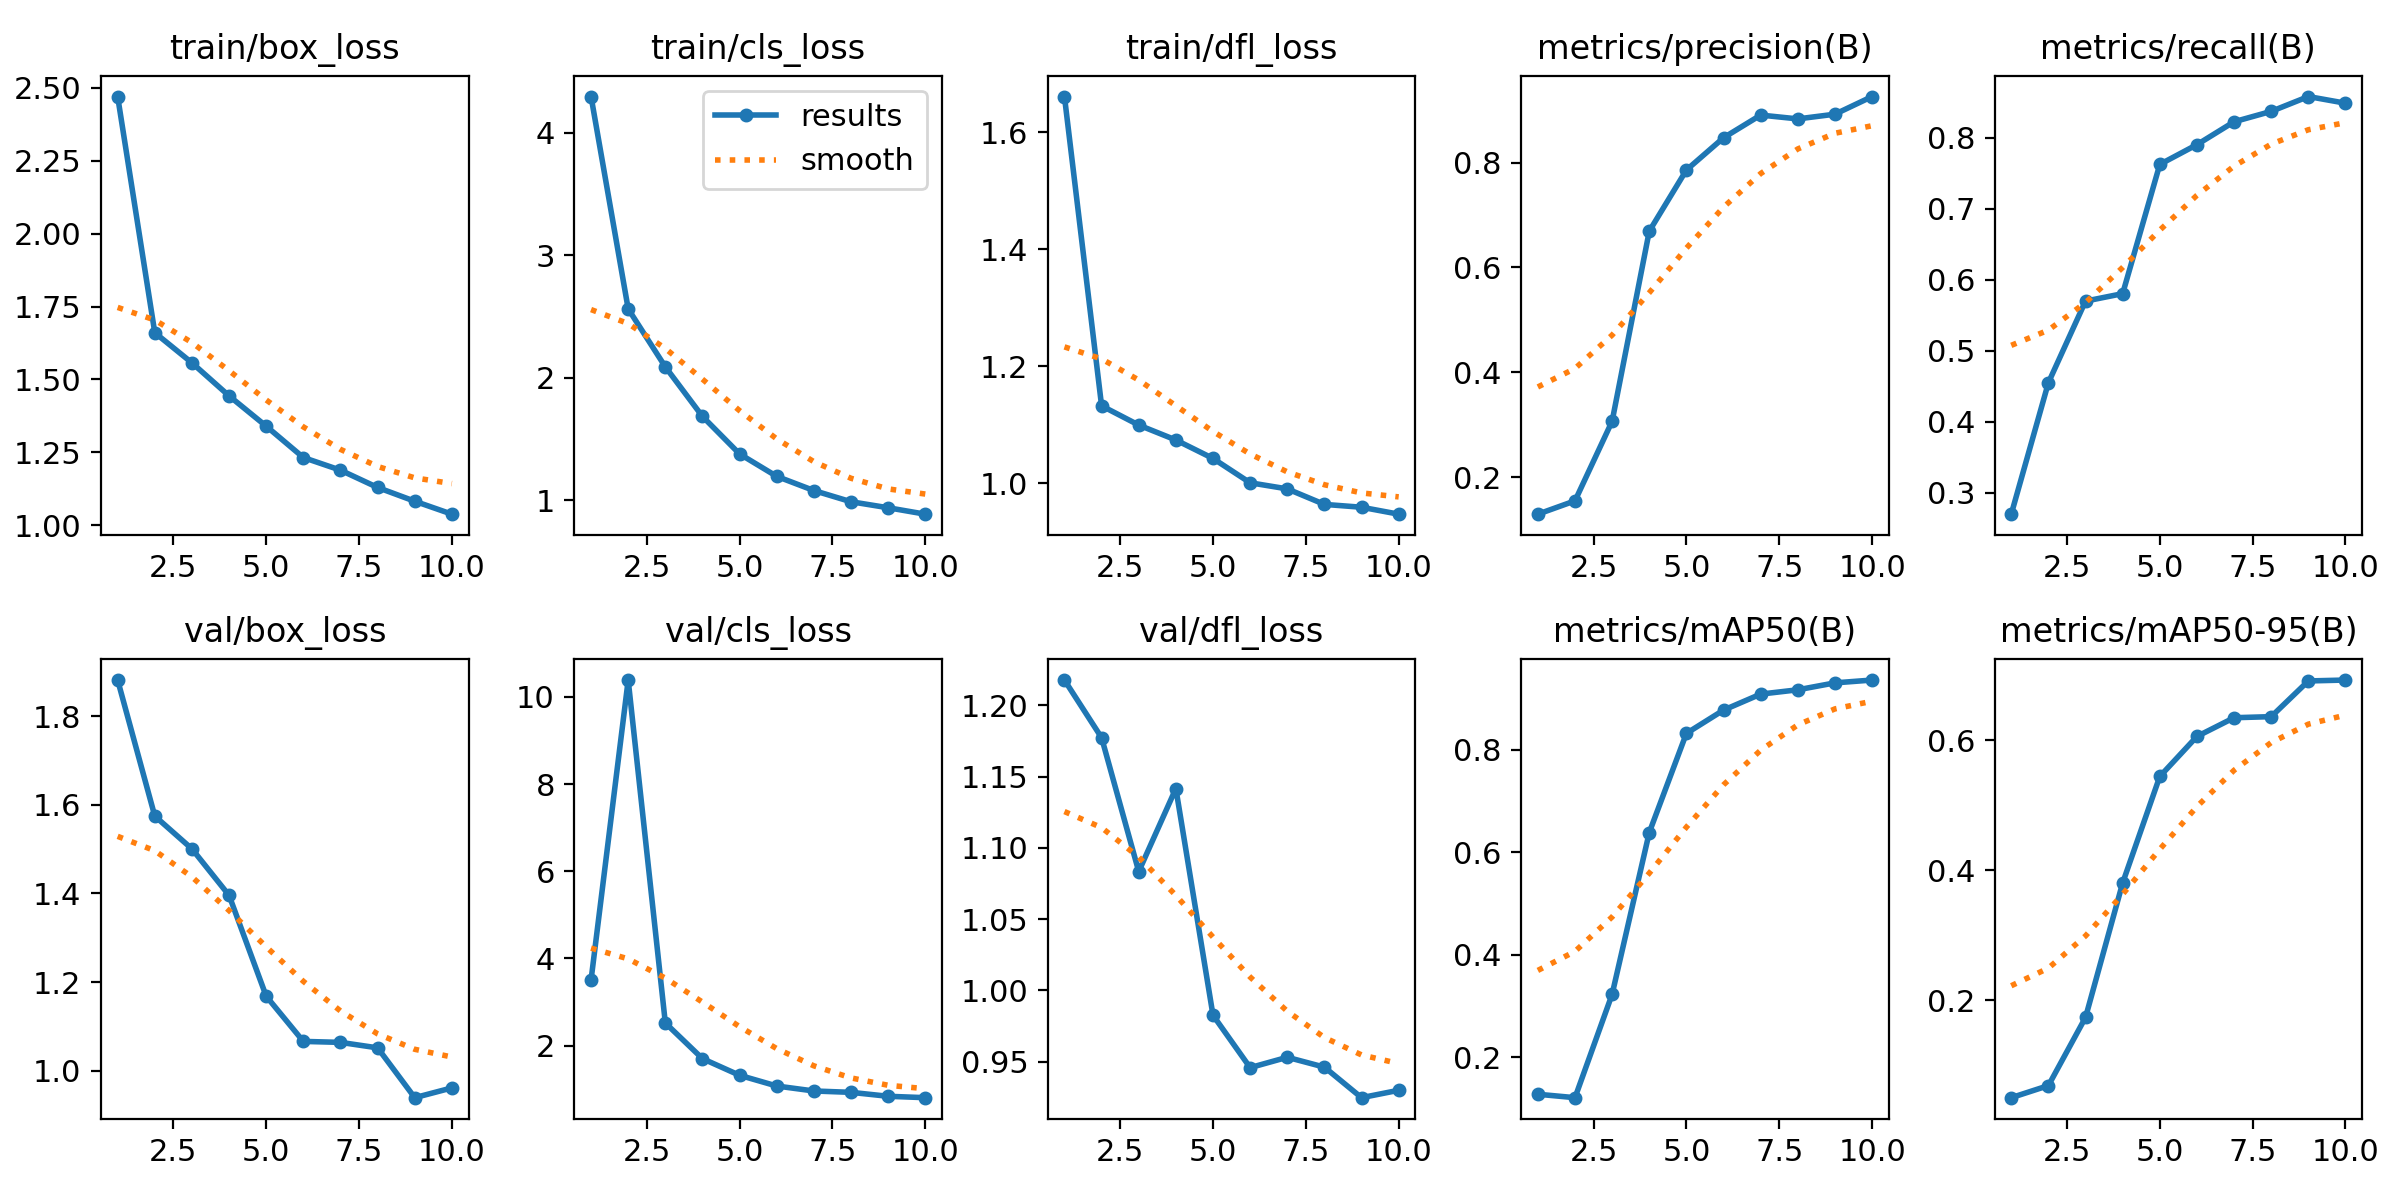

Values plotted in this chart, from the file beside it:
epoch, time, train/box_loss, train/cls_loss, train/dfl_loss, metrics/precision(B), metrics/recall(B), metrics/mAP50(B), metrics/mAP50-95(B), val/box_loss, val/cls_loss, val/dfl_loss, lr/pg0, lr/pg1, lr/pg2
1, 517.1, 2.47, 4.293, 1.661, 0.1292, 0.2699, 0.1278, 0.05013, 1.882, 3.506, 1.218, 0.0003311, 0.0003311, 0.0003311
2, 749.6, 1.66, 2.561, 1.132, 0.1546, 0.4549, 0.1212, 0.06867, 1.575, 10.39, 1.177, 0.0005987, 0.0005987, 0.0005987
3, 957.2, 1.557, 2.088, 1.1, 0.3066, 0.5698, 0.323, 0.1735, 1.501, 2.52, 1.083, 0.0008002, 0.0008002, 0.0008002
4, 1526, 1.444, 1.684, 1.074, 0.6693, 0.5803, 0.6387, 0.3803, 1.396, 1.702, 1.142, 0.000703, 0.000703, 0.000703
5, 1756, 1.34, 1.378, 1.042, 0.786, 0.7622, 0.8322, 0.544, 1.168, 1.32, 0.9826, 0.000604, 0.000604, 0.000604
6, 1965, 1.232, 1.195, 1.001, 0.8475, 0.79, 0.8775, 0.6055, 1.066, 1.074, 0.9458, 0.000505, 0.000505, 0.000505
7, 2174, 1.189, 1.079, 0.9904, 0.8908, 0.8222, 0.9088, 0.6343, 1.064, 0.9601, 0.9531, 0.000406, 0.000406, 0.000406
8, 2383, 1.13, 0.9879, 0.9639, 0.8835, 0.8368, 0.9172, 0.6359, 1.051, 0.9288, 0.9462, 0.000307, 0.000307, 0.000307
9, 2879, 1.083, 0.9389, 0.959, 0.8925, 0.8577, 0.9307, 0.6908, 0.9389, 0.8383, 0.9248, 0.000208, 0.000208, 0.000208
10, 3416, 1.038, 0.8865, 0.9472, 0.9262, 0.8483, 0.9362, 0.6922, 0.961, 0.8065, 0.93, 0.000109, 0.000109, 0.000109
